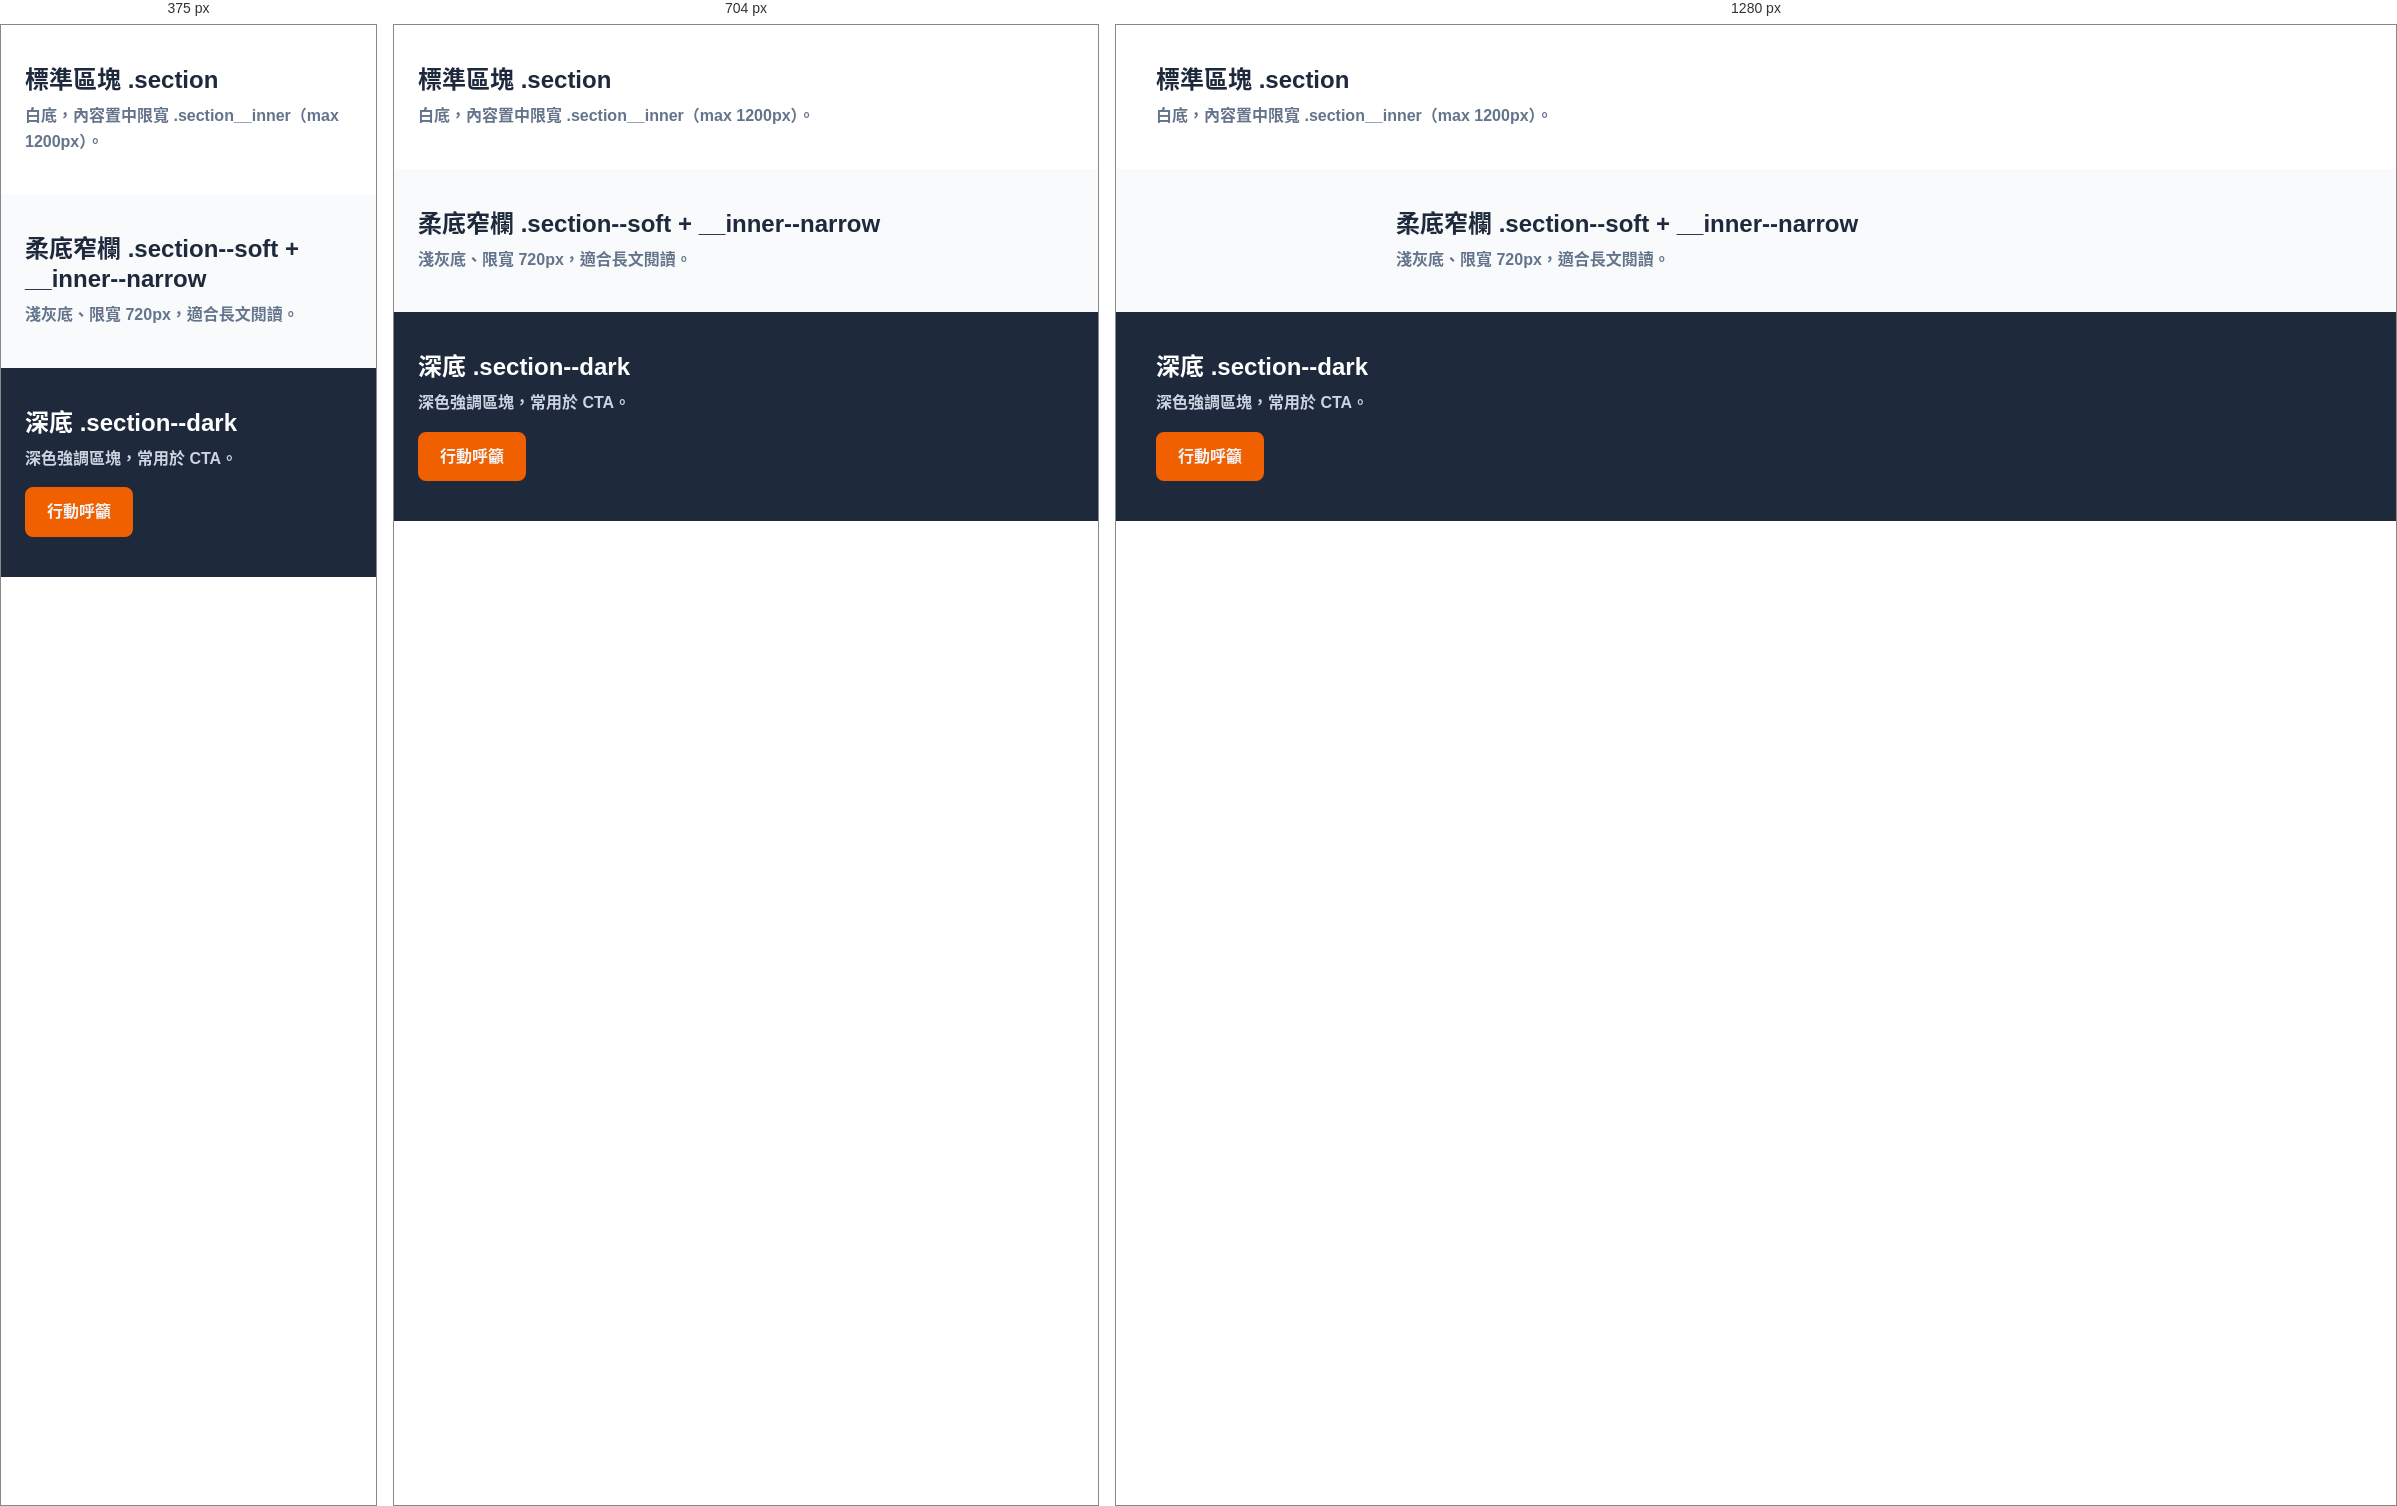
Rendered at 375 px, 704 px and 1280 px, left to right.

<!-- file: Section.html -->
<!-- @dsCard group="Layout" -->
<!DOCTYPE html>
<html lang="zh-TW">
<head>
<meta charset="UTF-8">
<title>Section</title>
<link rel="stylesheet" href="../../../styles.css">
<style>
  body { margin: 0; }
  .section { padding-block: 2.5rem; }     /* 預覽用縮短垂直留白 */
  .section h2 { margin: 0 0 .5rem; }
  .section p { margin: 0; color: var(--color-text-muted); }
  .section--dark p { color: #CBD5E1; }
</style>
</head>
<body>
  <section class="section">
    <div class="section__inner">
      <h2>標準區塊 .section</h2>
      <p>白底，內容置中限寬 .section__inner（max 1200px）。</p>
    </div>
  </section>
  <section class="section section--soft">
    <div class="section__inner--narrow">
      <h2>柔底窄欄 .section--soft + __inner--narrow</h2>
      <p>淺灰底、限寬 720px，適合長文閱讀。</p>
    </div>
  </section>
  <section class="section section--dark">
    <div class="section__inner">
      <h2>深底 .section--dark</h2>
      <p>深色強調區塊，常用於 CTA。</p>
      <a class="btn btn--primary btn--md" style="margin-top:1rem">行動呼籲</a>
    </div>
  </section>
</body>
</html>


/* @media block from tokens.css */
@media (max-width: 768px) {
  :root { --spacing-section: 3.5rem; }
}

/* @media block from _ds_bundle.css */
@media (max-width: 640px) {
  .form-row {
    flex-direction: column;
    /* 收合後欄距沿用 gap（row 內 .form-group 的 margin 已歸零，靠 gap 給間距） */
  }
}